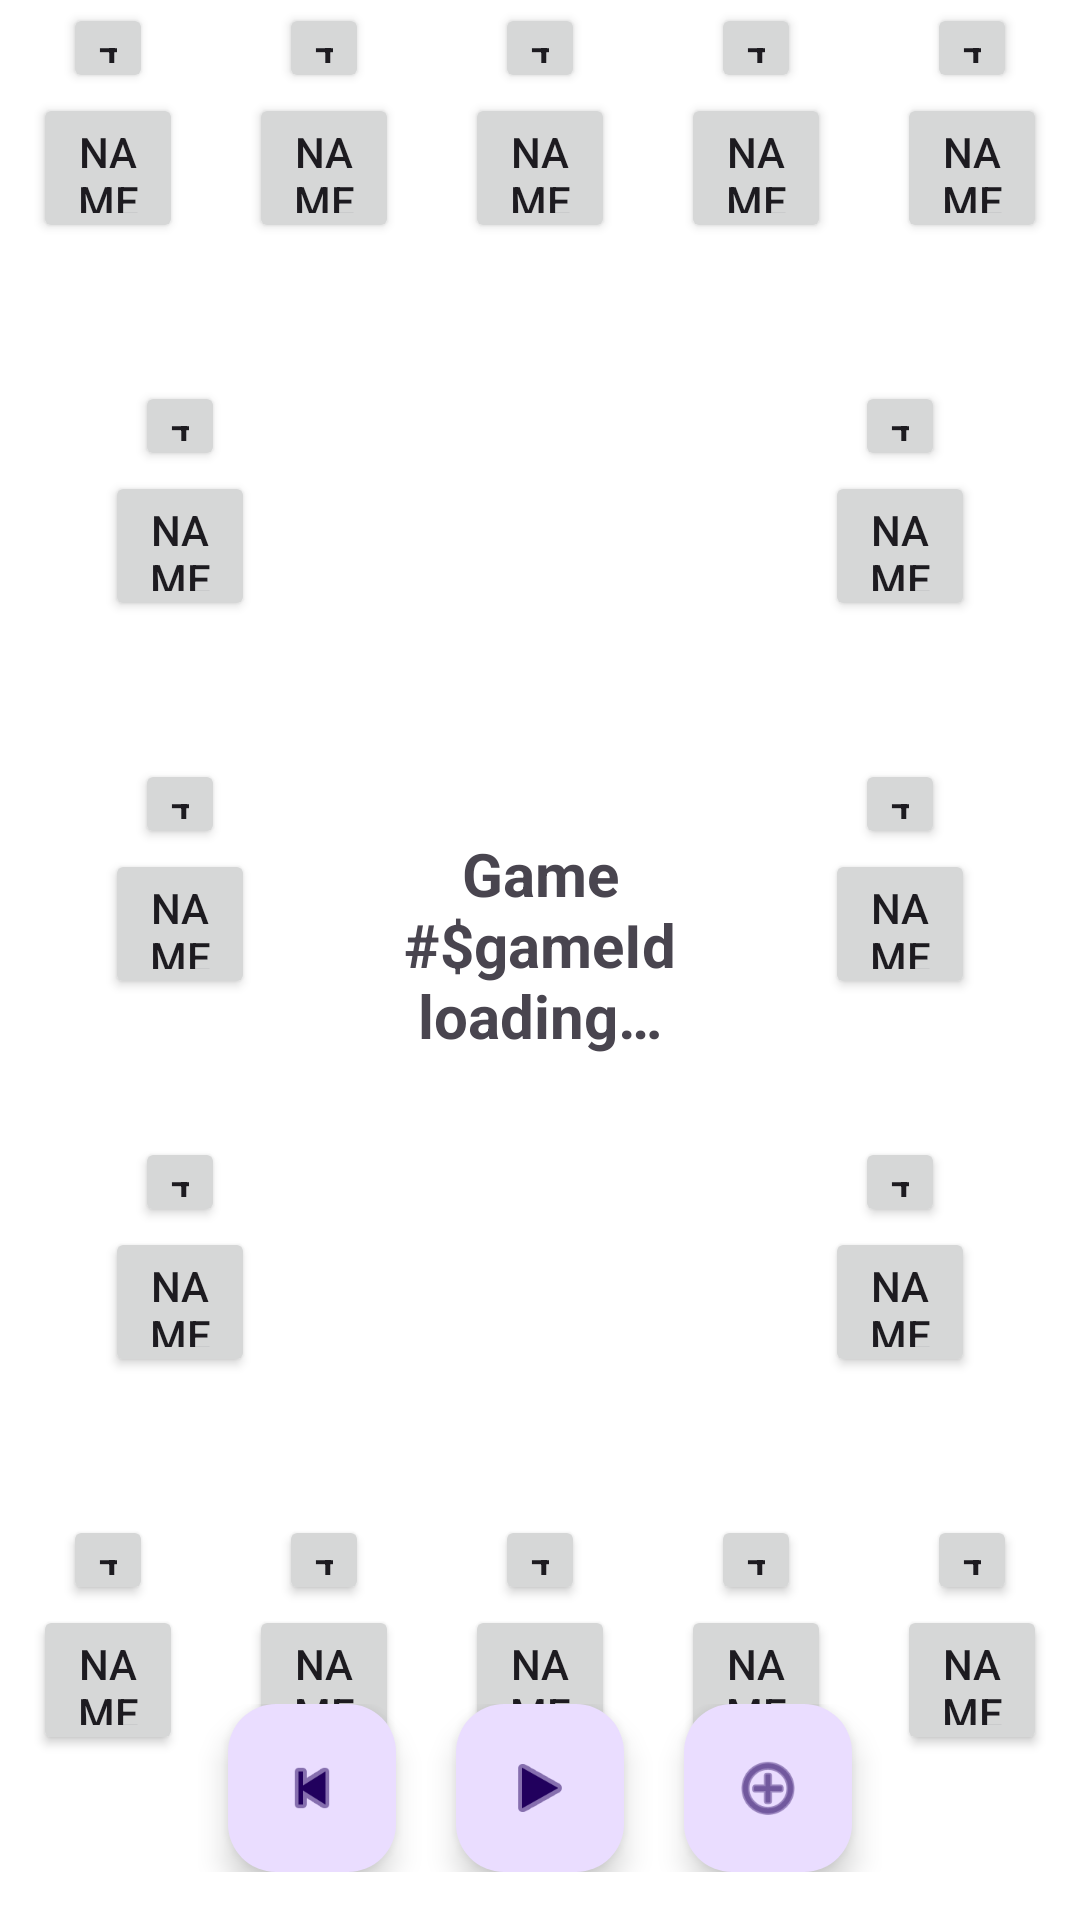

The Android layout XML behind this screen, and the referenced resources:
<!-- AndroidManifest.xml: application theme Theme.BotcUI -->
<!-- res/layout/activity_game.xml -->
<?xml version="1.0" encoding="utf-8"?>
<FrameLayout xmlns:android="http://schemas.android.com/apk/res/android"
    xmlns:app="http://schemas.android.com/apk/res-auto"
    xmlns:tools="http://schemas.android.com/tools"
    android:layout_width="match_parent"
    android:layout_height="match_parent"
    android:layout_gravity="fill_horizontal|fill_vertical"
    android:background="?attr/fullscreenBackgroundColor"
    android:theme="@style/ThemeOverlay.BotcUI.FullscreenContainer"
    tools:context=".GameActivity">

    

    

    <LinearLayout
        android:layout_width="match_parent"
        android:layout_height="match_parent"
        android:layout_marginBottom="@dimen/fab_margin"
        android:orientation="vertical">

        <LinearLayout
            android:layout_width="match_parent"
            android:layout_height="0dp"
            android:orientation="horizontal"
            android:layout_weight="1" >

            <include
                android:id="@+id/player1"
                layout="@layout/player_layout"
                android:layout_width="0dp"
                android:layout_height="match_parent"
                android:layout_weight="1" />

            <include
                android:id="@+id/player2"
                layout="@layout/player_layout"
                android:layout_width="0dp"
                android:layout_height="match_parent"
                android:layout_weight="1" />

            <include
                android:id="@+id/player3"
                layout="@layout/player_layout"
                android:layout_width="0dp"
                android:layout_height="match_parent"
                android:layout_weight="1" />

            <include
                android:id="@+id/player4"
                layout="@layout/player_layout"
                android:layout_width="0dp"
                android:layout_height="match_parent"
                android:layout_weight="1" />

            <include
                android:id="@+id/player5"
                layout="@layout/player_layout"
                android:layout_width="0dp"
                android:layout_height="match_parent"
                android:layout_weight="1" />
        </LinearLayout>

        <LinearLayout
            android:layout_width="match_parent"
            android:layout_height="0dp"
            android:orientation="horizontal"
            android:layout_weight="3" >

            <LinearLayout
                android:layout_width="0dp"
                android:layout_height="match_parent"
                android:layout_weight="1"
                android:orientation="vertical">

                <include
                    android:id="@+id/player6"
                    layout="@layout/player_layout"
                    android:layout_width="match_parent"
                    android:layout_height="0dp"
                    android:layout_weight="1" />

                <include
                    android:id="@+id/player8"
                    layout="@layout/player_layout"
                    android:layout_width="match_parent"
                    android:layout_height="0dp"
                    android:layout_weight="1" />

                <include
                    android:id="@+id/player10"
                    layout="@layout/player_layout"
                    android:layout_width="match_parent"
                    android:layout_height="0dp"
                    android:layout_weight="1" />
            </LinearLayout>

            <TextView
                android:id="@+id/content_text"
                android:layout_width="0dp"
                android:layout_height="fill_parent"
                android:layout_weight="1"
                android:gravity="center"
                android:text="@string/game_status_content"
                android:textSize="20sp"
                android:textStyle="bold" />

            <LinearLayout
                android:layout_width="0dp"
                android:layout_height="match_parent"
                android:orientation="vertical"
                android:layout_weight="1" >

                <include
                    android:id="@+id/player7"
                    layout="@layout/player_layout"
                    android:layout_width="match_parent"
                    android:layout_height="0dp"
                    android:layout_weight="1" />

                <include
                    android:id="@+id/player9"
                    layout="@layout/player_layout"
                    android:layout_width="match_parent"
                    android:layout_height="0dp"
                    android:layout_weight="1" />

                <include
                    android:id="@+id/player11"
                    layout="@layout/player_layout"
                    android:layout_width="match_parent"
                    android:layout_height="0dp"
                    android:layout_weight="1" />
            </LinearLayout>
        </LinearLayout>

        <LinearLayout
            android:layout_width="match_parent"
            android:layout_height="0dp"
            android:orientation="horizontal"
            android:layout_weight="1" >

            <include
                android:id="@+id/player12"
                layout="@layout/player_layout"
                android:layout_width="0dp"
                android:layout_height="match_parent"
                android:layout_weight="1" />

            <include
                android:id="@+id/player13"
                layout="@layout/player_layout"
                android:layout_width="0dp"
                android:layout_height="match_parent"
                android:layout_weight="1" />

            <include
                android:id="@+id/player14"
                layout="@layout/player_layout"
                android:layout_width="0dp"
                android:layout_height="match_parent"
                android:layout_weight="1" />

            <include
                android:id="@+id/player15"
                layout="@layout/player_layout"
                android:layout_width="0dp"
                android:layout_height="match_parent"
                android:layout_weight="1" />

            <include
                android:id="@+id/player16"
                layout="@layout/player_layout"
                android:layout_width="0dp"
                android:layout_height="match_parent"
                android:layout_weight="1" />
        </LinearLayout>

    </LinearLayout>

    <LinearLayout
        android:id="@+id/floating_layout"
        android:layout_width="wrap_content"
        android:layout_height="wrap_content"
        android:layout_gravity="bottom|center"
        android:orientation="horizontal"
        android:layout_marginBottom="16dp">

        <com.google.android.material.floatingactionbutton.FloatingActionButton
            android:id="@+id/back"
            android:layout_marginHorizontal="@dimen/fab_margin"
            android:layout_width="wrap_content"
            android:layout_height="wrap_content"
            android:contentDescription="@string/go_back"
            app:srcCompat="@android:drawable/ic_media_previous" />

        <com.google.android.material.floatingactionbutton.FloatingActionButton
            android:id="@+id/progress_game"
            android:layout_marginHorizontal="@dimen/fab_margin"
            android:layout_width="wrap_content"
            android:layout_height="wrap_content"
            android:contentDescription="@string/go_back"
            app:srcCompat="@android:drawable/ic_media_play" />

        <com.google.android.material.floatingactionbutton.FloatingActionButton
            android:id="@+id/add_player"
            android:layout_marginHorizontal="@dimen/fab_margin"
            android:layout_width="wrap_content"
            android:layout_height="wrap_content"
            android:contentDescription="@string/add_game"
            app:srcCompat="@android:drawable/ic_menu_add" />
    </LinearLayout>

</FrameLayout>
<!-- res/layout/player_layout.xml (included above) -->
<?xml version="1.0" encoding="utf-8"?>
<androidx.constraintlayout.widget.ConstraintLayout xmlns:android="http://schemas.android.com/apk/res/android"
    xmlns:app="http://schemas.android.com/apk/res-auto"
    android:layout_width="match_parent"
    android:layout_height="match_parent">

    <LinearLayout
        android:id="@+id/linearLayout2"
        android:layout_width="0dp"
        android:layout_height="0dp"
        android:layout_marginStart="1dp"
        android:layout_marginTop="1dp"
        android:layout_marginEnd="1dp"
        android:layout_marginBottom="1dp"
        android:orientation="vertical"
        app:layout_constraintBottom_toBottomOf="parent"
        app:layout_constraintEnd_toEndOf="parent"
        app:layout_constraintStart_toStartOf="parent"
        app:layout_constraintTop_toTopOf="parent">

        <Button
            android:id="@+id/target"
            android:layout_width="@dimen/game_button_target_width"
            android:layout_height="@dimen/game_button_target_height"
            android:layout_gravity="center"
            android:text="@string/default_target" />

        <Button
            android:id="@+id/name_role"
            android:layout_width="@dimen/game_button_player_width"
            android:layout_height="@dimen/game_button_player_height"
            android:layout_gravity="center"
            android:text="@string/default_name_role" />
    </LinearLayout>
</androidx.constraintlayout.widget.ConstraintLayout>
<!-- resources referenced by this layout -->
<resources>
  <dimen name="fab_margin">10dp</dimen>
  <dimen name="game_button_player_height">50dp</dimen>
  <dimen name="game_button_player_width">50dp</dimen>
  <dimen name="game_button_target_height">30dp</dimen>
  <dimen name="game_button_target_width">30dp</dimen>
  <string name="add_game">Add game</string>
  <string name="default_name_role">Name\nRole</string>
  <string name="default_target">Target</string>
  <string name="game_status_content">"Game #$gameId loading…"</string>
  <string name="go_back">Go back</string>
  <style name="ThemeOverlay.BotcUI.FullscreenContainer" parent="">
          <item name="fullscreenBackgroundColor">@color/white</item>
          <item name="fullscreenTextColor">@color/black</item>
      </style>
  <style name="Theme.BotcUI" parent="Base.Theme.BotcUI" />
  <color name="white">#FFFFFFFF</color>
  <color name="black">#FF000000</color>
  <style name="Base.Theme.BotcUI" parent="Theme.Material3.DayNight.NoActionBar">
          
          
      </style>
</resources>
